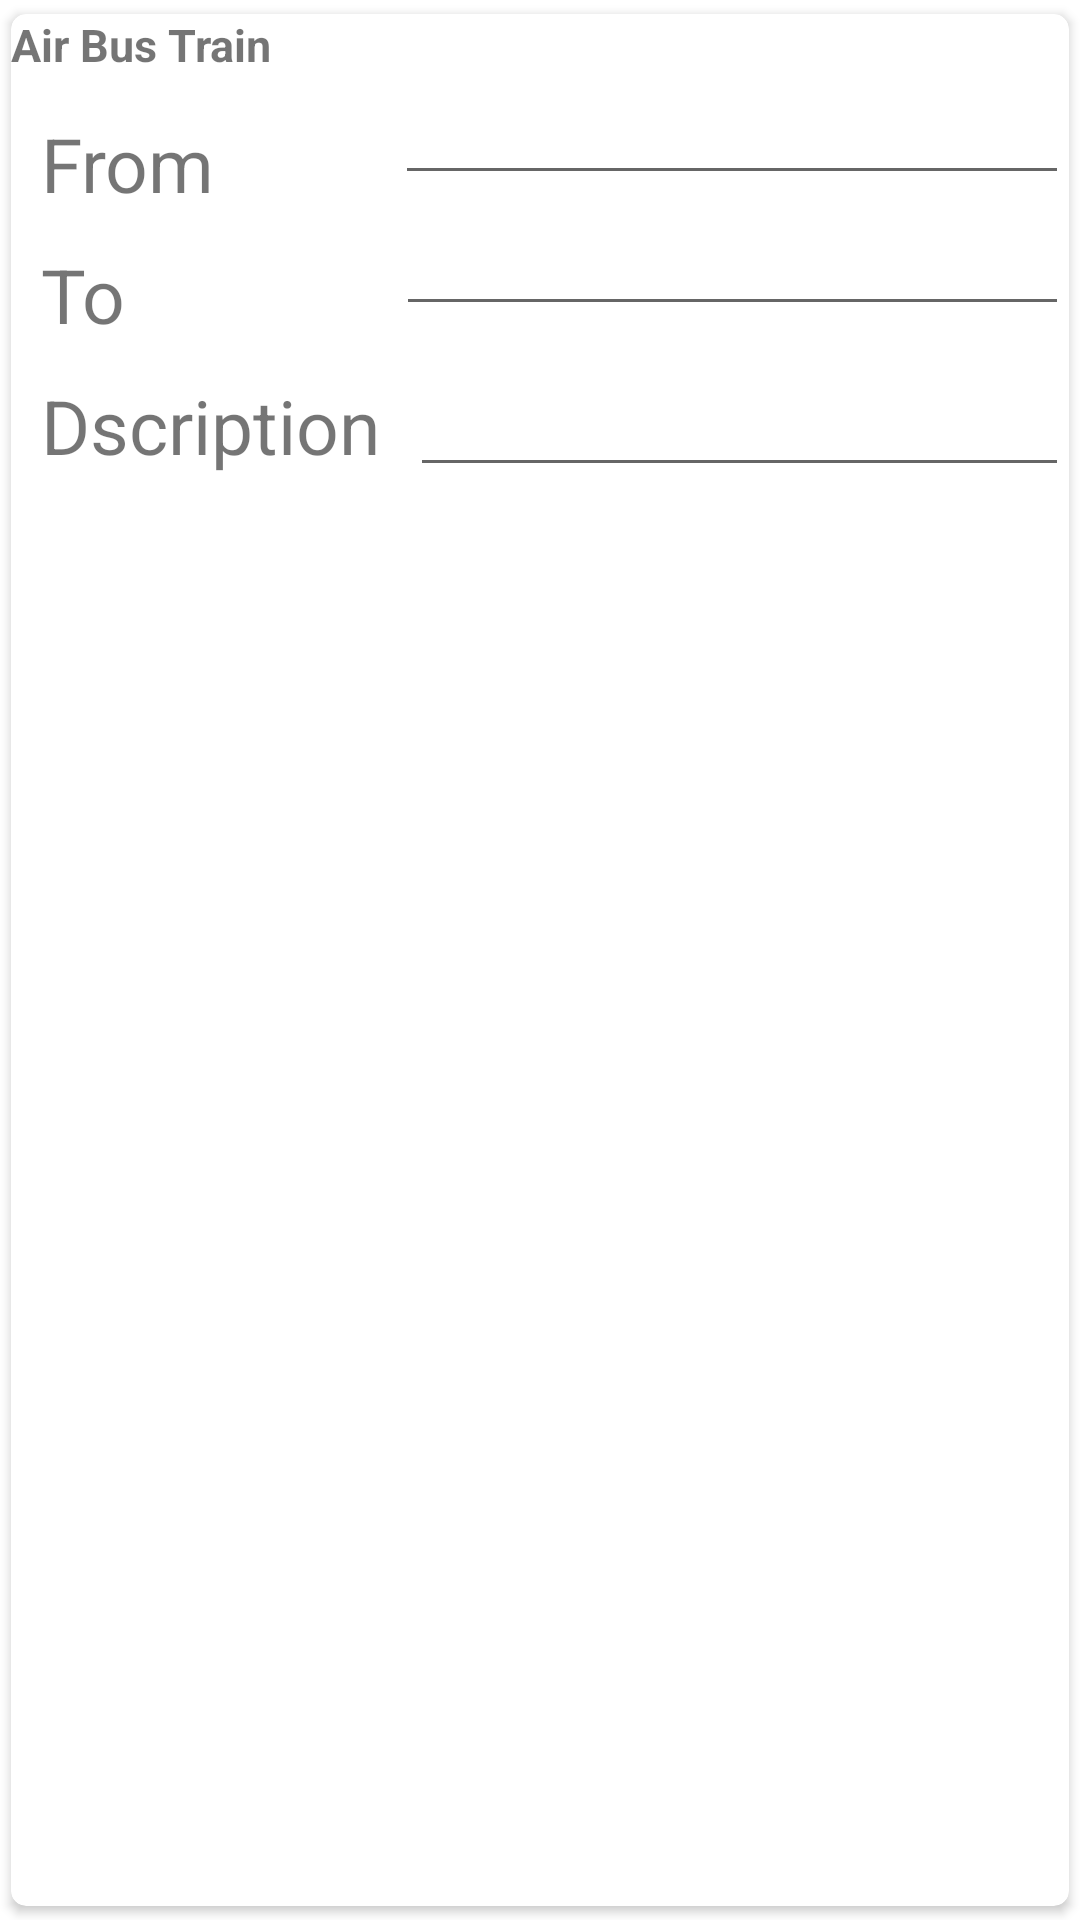

Android layout source for this screen:
<!-- AndroidManifest.xml: application theme Theme.ApplicationModule -->
<!-- res/layout/singlerow.xml -->
<?xml version="1.0" encoding="utf-8"?>
<androidx.cardview.widget.CardView xmlns:android="http://schemas.android.com/apk/res/android"
    xmlns:app="http://schemas.android.com/apk/res-auto"
    xmlns:tools="http://schemas.android.com/tools"
    android:layout_width="match_parent"
    android:layout_height="wrap_content"
    android:elevation="4dp"
    app:cardCornerRadius="5dp"
    app:cardUseCompatPadding="true">

    <RelativeLayout
        android:id="@+id/relativelayout1"
        android:layout_width="match_parent"
        android:layout_height="wrap_content"
        >
      <LinearLayout
          android:id="@+id/linearlayout1"
          android:layout_width="wrap_content"
          android:layout_height="wrap_content">
        <TextView
            android:id="@+id/airtrainbus"
            android:layout_width="wrap_content"
            android:layout_height="wrap_content"
            android:text="@string/airtrainbus"
            android:textSize="15dp"
            android:textStyle="bold" />
      </LinearLayout>





     <LinearLayout
         android:id="@+id/linearlayout3"
         android:layout_width="match_parent"
         android:layout_height="wrap_content"
         android:layout_below="@id/linearlayout2">

         <TextView
             android:id="@+id/to"
             android:layout_width="wrap_content"
             android:layout_height="wrap_content"
             android:text="To"
             android:textSize="25dp"
             android:layout_marginLeft="10dp"
             android:layout_marginTop="10dp"/>

         <EditText
             android:id="@+id/tofill"
             android:layout_width="match_parent"
             android:layout_height="30dp"
             android:inputType="number"
             android:layout_marginLeft="90dp"
             android:layout_marginTop ="10dp"/>



     </LinearLayout>

        <LinearLayout
            android:id="@+id/linearlayout2"
            android:layout_width="match_parent"
            android:layout_height="wrap_content"
            android:layout_below="@id/linearlayout1">

            <TextView
                android:id="@+id/from"
                android:layout_width="wrap_content"
                android:layout_height="wrap_content"
                android:text="From"
                android:textSize="25dp"
                android:layout_marginLeft="10dp"
                android:layout_marginTop="10dp"/>

            <EditText
                android:id="@+id/upfill"
                android:layout_width="match_parent"
                android:layout_height="30dp"
                android:inputType="number"
                android:layout_marginLeft="60dp"
                android:layout_marginTop ="10dp"/>


        </LinearLayout>

        <LinearLayout
            android:id="@+id/linearlayout4"
            android:layout_width="match_parent"
            android:layout_height="wrap_content"
            android:layout_below="@id/linearlayout3">

            <TextView
                android:id="@+id/description"
                android:layout_width="wrap_content"
                android:layout_height="wrap_content"
                android:text="Dscription"
                android:textSize="25dp"
                android:layout_marginLeft="10dp"
                android:layout_marginTop="10dp"/>

            <EditText
                android:id="@+id/descrptionfill"
                android:layout_width="match_parent"
                android:layout_height="40dp"
                android:layout_marginLeft="10dp"
                android:layout_marginTop ="10dp"/>


        </LinearLayout>










    </RelativeLayout>

</androidx.cardview.widget.CardView>
<!-- resources referenced by this layout -->
<resources>
  <string name="airtrainbus">Air Bus Train</string>
  <style name="Theme.ApplicationModule" parent="Theme.MaterialComponents.DayNight.DarkActionBar">
          
          <item name="colorPrimary">@color/purple_500</item>
          <item name="colorPrimaryVariant">@color/purple_700</item>
          <item name="colorOnPrimary">@color/white</item>
          
          <item name="colorSecondary">@color/teal_200</item>
          <item name="colorSecondaryVariant">@color/teal_700</item>
          <item name="colorOnSecondary">@color/black</item>
          
          <item name="android:statusBarColor" tools:targetApi="l">?attr/colorPrimaryVariant</item>
          
      </style>
  <!-- not gathered from this repository: default colours our renderer supplied (Android Studio template values) -->
  <color name="purple_500">#FF6200EE</color>
  <color name="purple_700">#FF3700B3</color>
  <color name="teal_200">#FF03DAC5</color>
  <color name="teal_700">#FF018786</color>
  <color name="black">#FF000000</color>
  <color name="white">#FFFFFFFF</color>
</resources>
